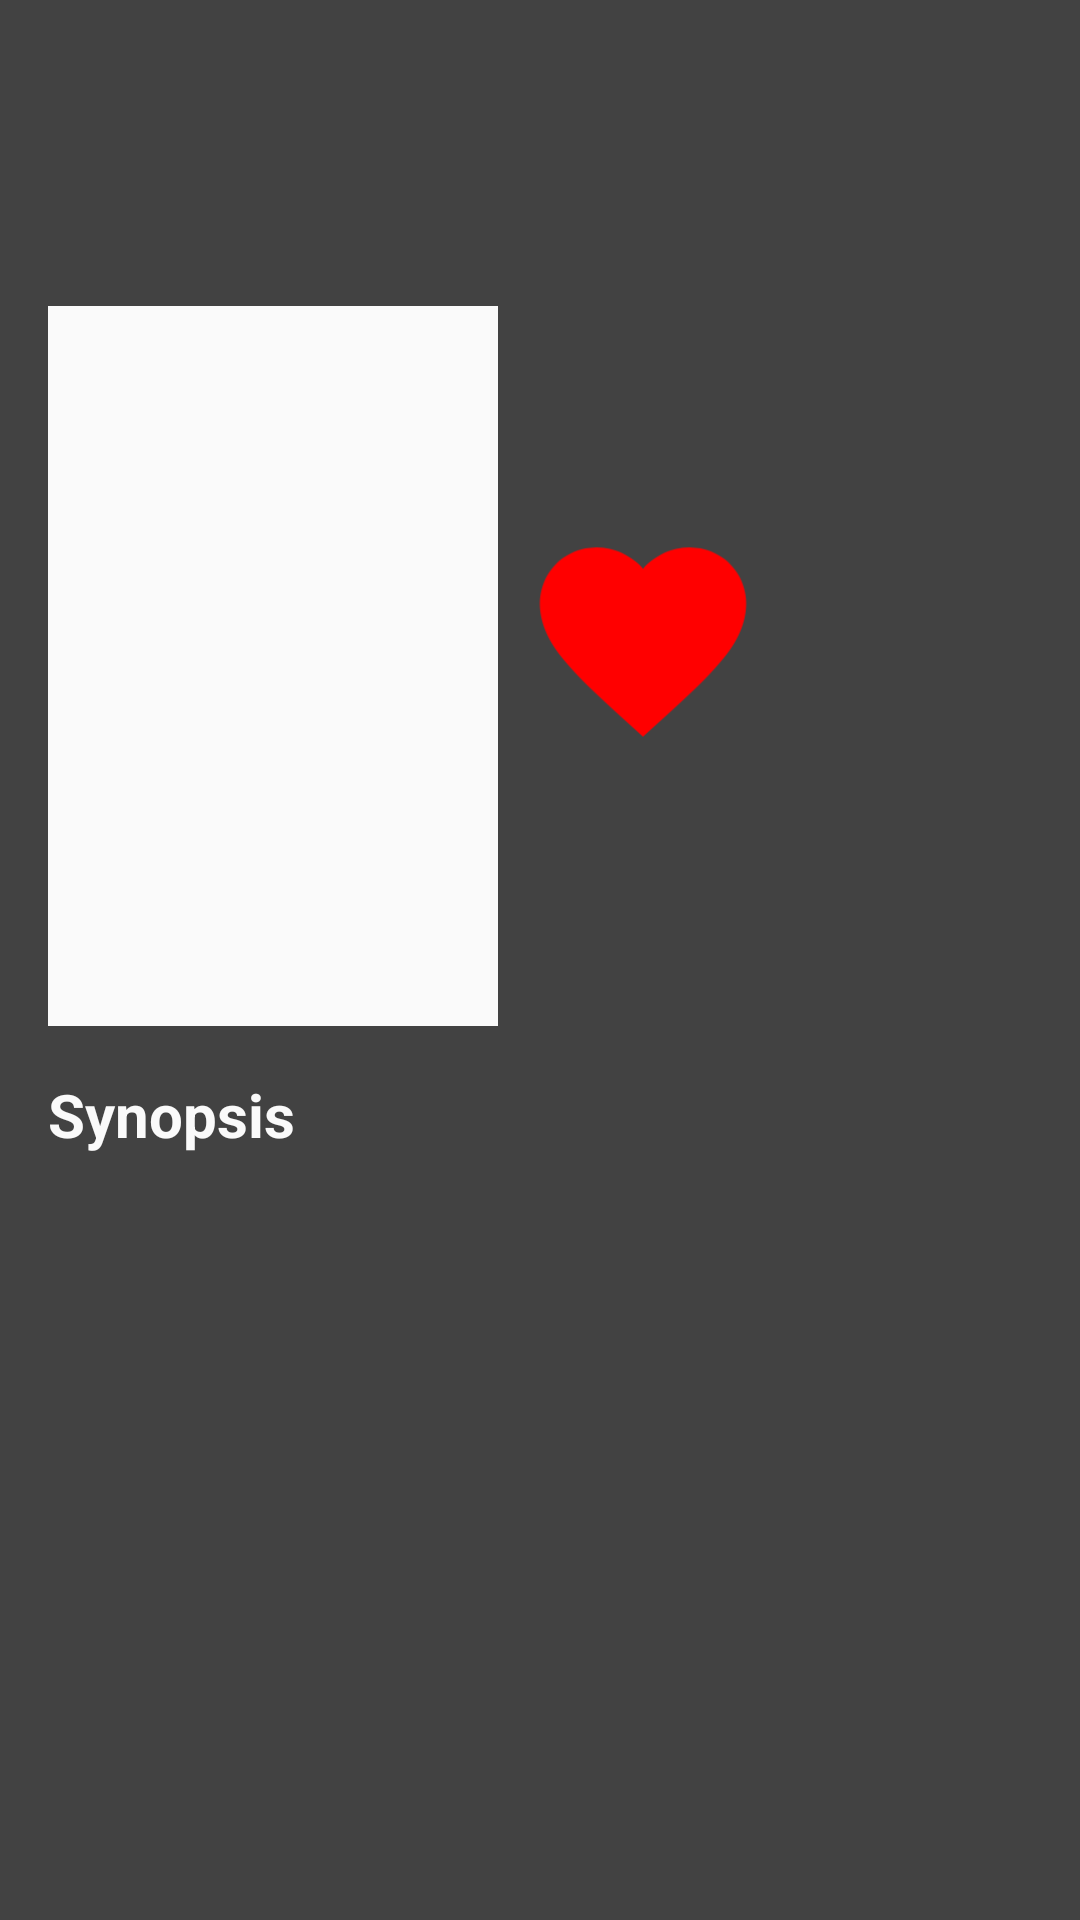

Write the Android layout XML for this screen, with the resource values it uses.
<!-- AndroidManifest.xml: application theme AppTheme -->
<!-- res/layout/activity_movie_details.xml -->
<?xml version="1.0" encoding="utf-8"?>
<ScrollView xmlns:android="http://schemas.android.com/apk/res/android"
    xmlns:tools="http://schemas.android.com/tools"
    android:layout_width="match_parent"
    android:layout_height="match_parent"
    android:paddingEnd="16dp"
    android:paddingStart="16dp"
    android:paddingTop="24dp"
    tools:context="com.flixdb.MovieDetailsActivity">

    <LinearLayout
        android:layout_width="match_parent"
        android:layout_height="wrap_content"
        android:orientation="vertical">

        <TextView
            android:id="@+id/title_tv"
            android:layout_width="match_parent"
            android:layout_height="wrap_content"
            android:layout_marginBottom="8dp"
            android:textColor="@color/fontColorWhite"
            android:textSize="24sp"
            android:textStyle="bold"
            tools:text="Spider-Man: Homecoming" />

        <TextView
            android:id="@+id/release_date_tv"
            android:layout_width="match_parent"
            android:layout_height="wrap_content"
            android:layout_marginBottom="16dp"
            android:textColor="@color/fontColorWhite"
            android:textSize="16sp"
            tools:text="Releasing on : 19th March, 2017" />

        <LinearLayout
            android:layout_width="match_parent"
            android:layout_height="wrap_content"
            android:orientation="horizontal"
            android:paddingBottom="16dp">

            <ImageView
                android:id="@+id/poster_iv"
                android:layout_width="150dp"
                android:layout_height="240dp"
                android:background="@color/fontColorWhite"
                android:contentDescription="@string/movie_poster"
                android:padding="1dp"
                android:scaleType="fitXY"
                tools:src="@mipmap/ic_launcher" />

            <ImageView
                android:layout_width="wrap_content"
                android:layout_height="match_parent"
                android:layout_weight="0.01"
                android:contentDescription="@string/heart_icon"
                android:paddingBottom="16dp"
                android:src="@mipmap/heart" />

            <TextView
                android:id="@+id/vote_average_tv"
                android:layout_width="wrap_content"
                android:layout_height="match_parent"
                android:layout_weight="1"
                android:gravity="center"
                android:paddingBottom="16dp"
                android:textColor="@color/fontColorWhite"
                android:textSize="34sp"
                tools:text="7.9" />

        </LinearLayout>

        <TextView
            android:layout_width="match_parent"
            android:layout_height="wrap_content"
            android:paddingBottom="8dp"
            android:text="@string/synopsis"
            android:textColor="@color/fontColorWhite"
            android:textSize="20sp"
            android:textStyle="bold" />

        <TextView
            android:id="@+id/synopsis_tv"
            android:layout_width="match_parent"
            android:layout_height="wrap_content"
            android:textColor="@color/fontColorGrey"
            tools:text="Deadpool tells the origin story of former Special Forces operative turned mercenary Wade Wilson, who after being subjected to a rogue experiment that leaves him with accelerated healing powers, adopts the alter ego Deadpool. Armed with his new abilities and a dark, twisted sense of humor, Deadpool hunts down the man who nearly destroyed his life." />

    </LinearLayout>
</ScrollView>
<!-- resources referenced by this layout -->
<resources>
  <color name="fontColorGrey">#BDBDBD</color>
  <color name="fontColorWhite">#fafafa</color>
  <!-- mipmap heart: png bitmap (mipmap-hdpi, 2270 bytes) -->
  <!-- mipmap ic_launcher: png bitmap (mipmap-hdpi, 7243 bytes) -->
  <string name="heart_icon">heart_icon</string>
  <string name="movie_poster">movie poster</string>
  <string name="synopsis">Synopsis</string>
  <style name="AppTheme" parent="Theme.AppCompat.Light.DarkActionBar">
          
          <item name="colorPrimary">@color/colorPrimary</item>
          <item name="colorPrimaryDark">@color/colorPrimaryDark</item>
          <item name="colorAccent">@color/colorAccent</item>
          <item name="android:colorBackground">@color/backgroundColorGrey</item>
      </style>
  <color name="colorPrimary">#212121</color>
  <color name="colorPrimaryDark">#000000</color>
  <color name="colorAccent">#FF4081</color>
  <color name="backgroundColorGrey">#424242</color>
</resources>
